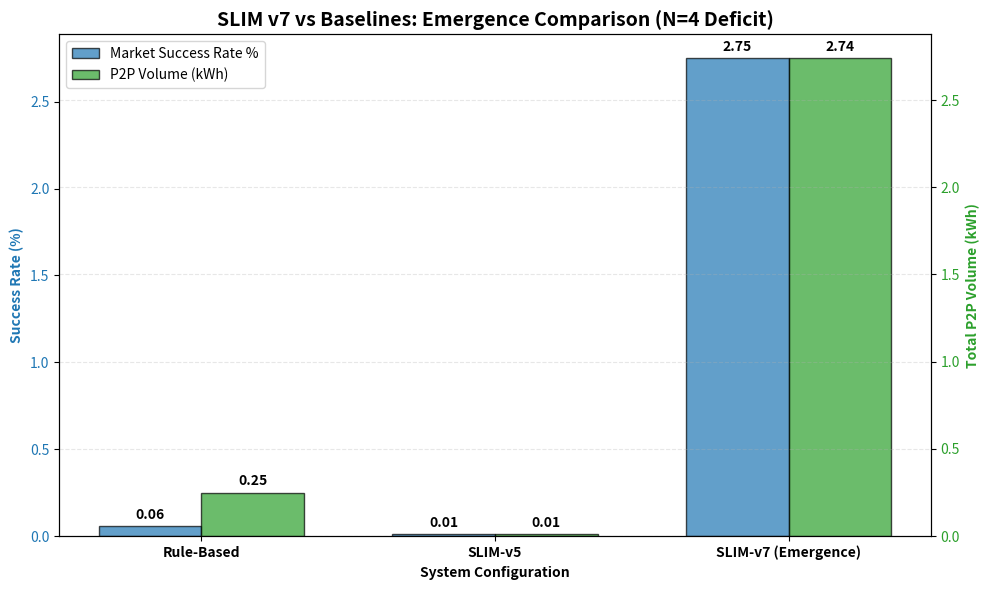

This figure's Python source:

import matplotlib.pyplot as plt
import numpy as np
import os

RESULTS_DIR = "research_q1/results/synthetic_eval/plots"
os.makedirs(RESULTS_DIR, exist_ok=True)

# Data from evaluation_report.md (Deficit N=4)
systems = ['Rule-Based', 'SLIM-v5', 'SLIM-v7 (Emergence)']
success_rates = [0.06, 0.01, 2.75]
profits = [-16.07, -3.88, -3.88]
p2p_volumes = [0.25, 0.01, 2.74]

x = np.arange(len(systems))
width = 0.35

fig, ax1 = plt.subplots(figsize=(10, 6))

# Primary Axis: Success Rate
color = 'tab:blue'
bars1 = ax1.bar(x - width/2, success_rates, width, label='Market Success Rate %', color=color, alpha=0.7, edgecolor='black')
ax1.set_xlabel('System Configuration', fontweight='bold')
ax1.set_ylabel('Success Rate (%)', color=color, fontweight='bold')
ax1.tick_params(axis='y', labelcolor=color)
ax1.set_xticks(x)
ax1.set_xticklabels(systems, fontweight='bold')

# Secondary Axis: P2P Volume
ax2 = ax1.twinx()
color = 'tab:green'
bars2 = ax2.bar(x + width/2, p2p_volumes, width, label='P2P Volume (kWh)', color=color, alpha=0.7, edgecolor='black')
ax2.set_ylabel('Total P2P Volume (kWh)', color=color, fontweight='bold')
ax2.tick_params(axis='y', labelcolor=color)

# Add numeric labels on top of bars
def autolabel(rects, ax):
    for rect in rects:
        height = rect.get_height()
        ax.annotate(f'{height:.2f}',
                    xy=(rect.get_x() + rect.get_width() / 2, height),
                    xytext=(0, 3),  # 3 points vertical offset
                    textcoords="offset points",
                    ha='center', va='bottom', fontweight='bold')

autolabel(bars1, ax1)
autolabel(bars2, ax2)

plt.title('SLIM v7 vs Baselines: Emergence Comparison (N=4 Deficit)', fontsize=14, fontweight='bold')
fig.tight_layout()
plt.grid(axis='y', linestyle='--', alpha=0.3)

# Combined Legend
lines, labels = ax1.get_legend_handles_labels()
lines2, labels2 = ax2.get_legend_handles_labels()
ax1.legend(lines + lines2, labels + labels2, loc='upper left')

plt.savefig(os.path.join(RESULTS_DIR, "v7e_vs_baselines_comparison.png"), dpi=300)
plt.close()

print(f"Comparison plot generated: {os.path.join(RESULTS_DIR, 'v7e_vs_baselines_comparison.png')}")
